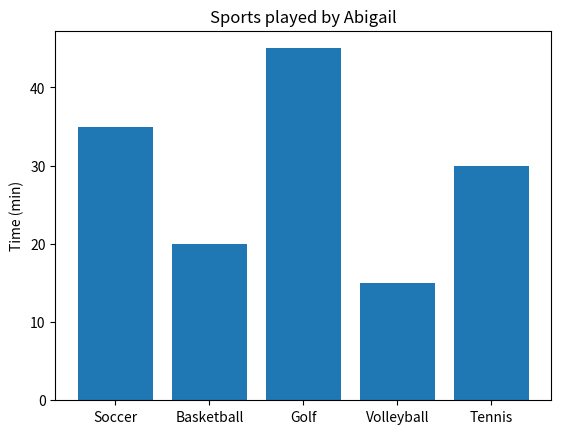

Reproduce this figure in Python.
# Abigail loves sports! This weekend she spent time playing
# \[5\] sports.
# Create a bar graph to show how much time Abigail spent playing each sport.
# Soccer: 35 minutes
# Basketball: 20 minutes
# Golf: 45 minutes
# Volleyball: 15 minutes
# Tennis: 30 minutes


import matplotlib.pyplot as plt

sports = ['Soccer', 'Basketball', 'Golf', 'Volleyball', 'Tennis']
time = [35, 20, 45, 15, 30]
plt.bar(sports, time)
plt.ylabel('Time (min)')
plt.title('Sports played by Abigail')
plt.show()
